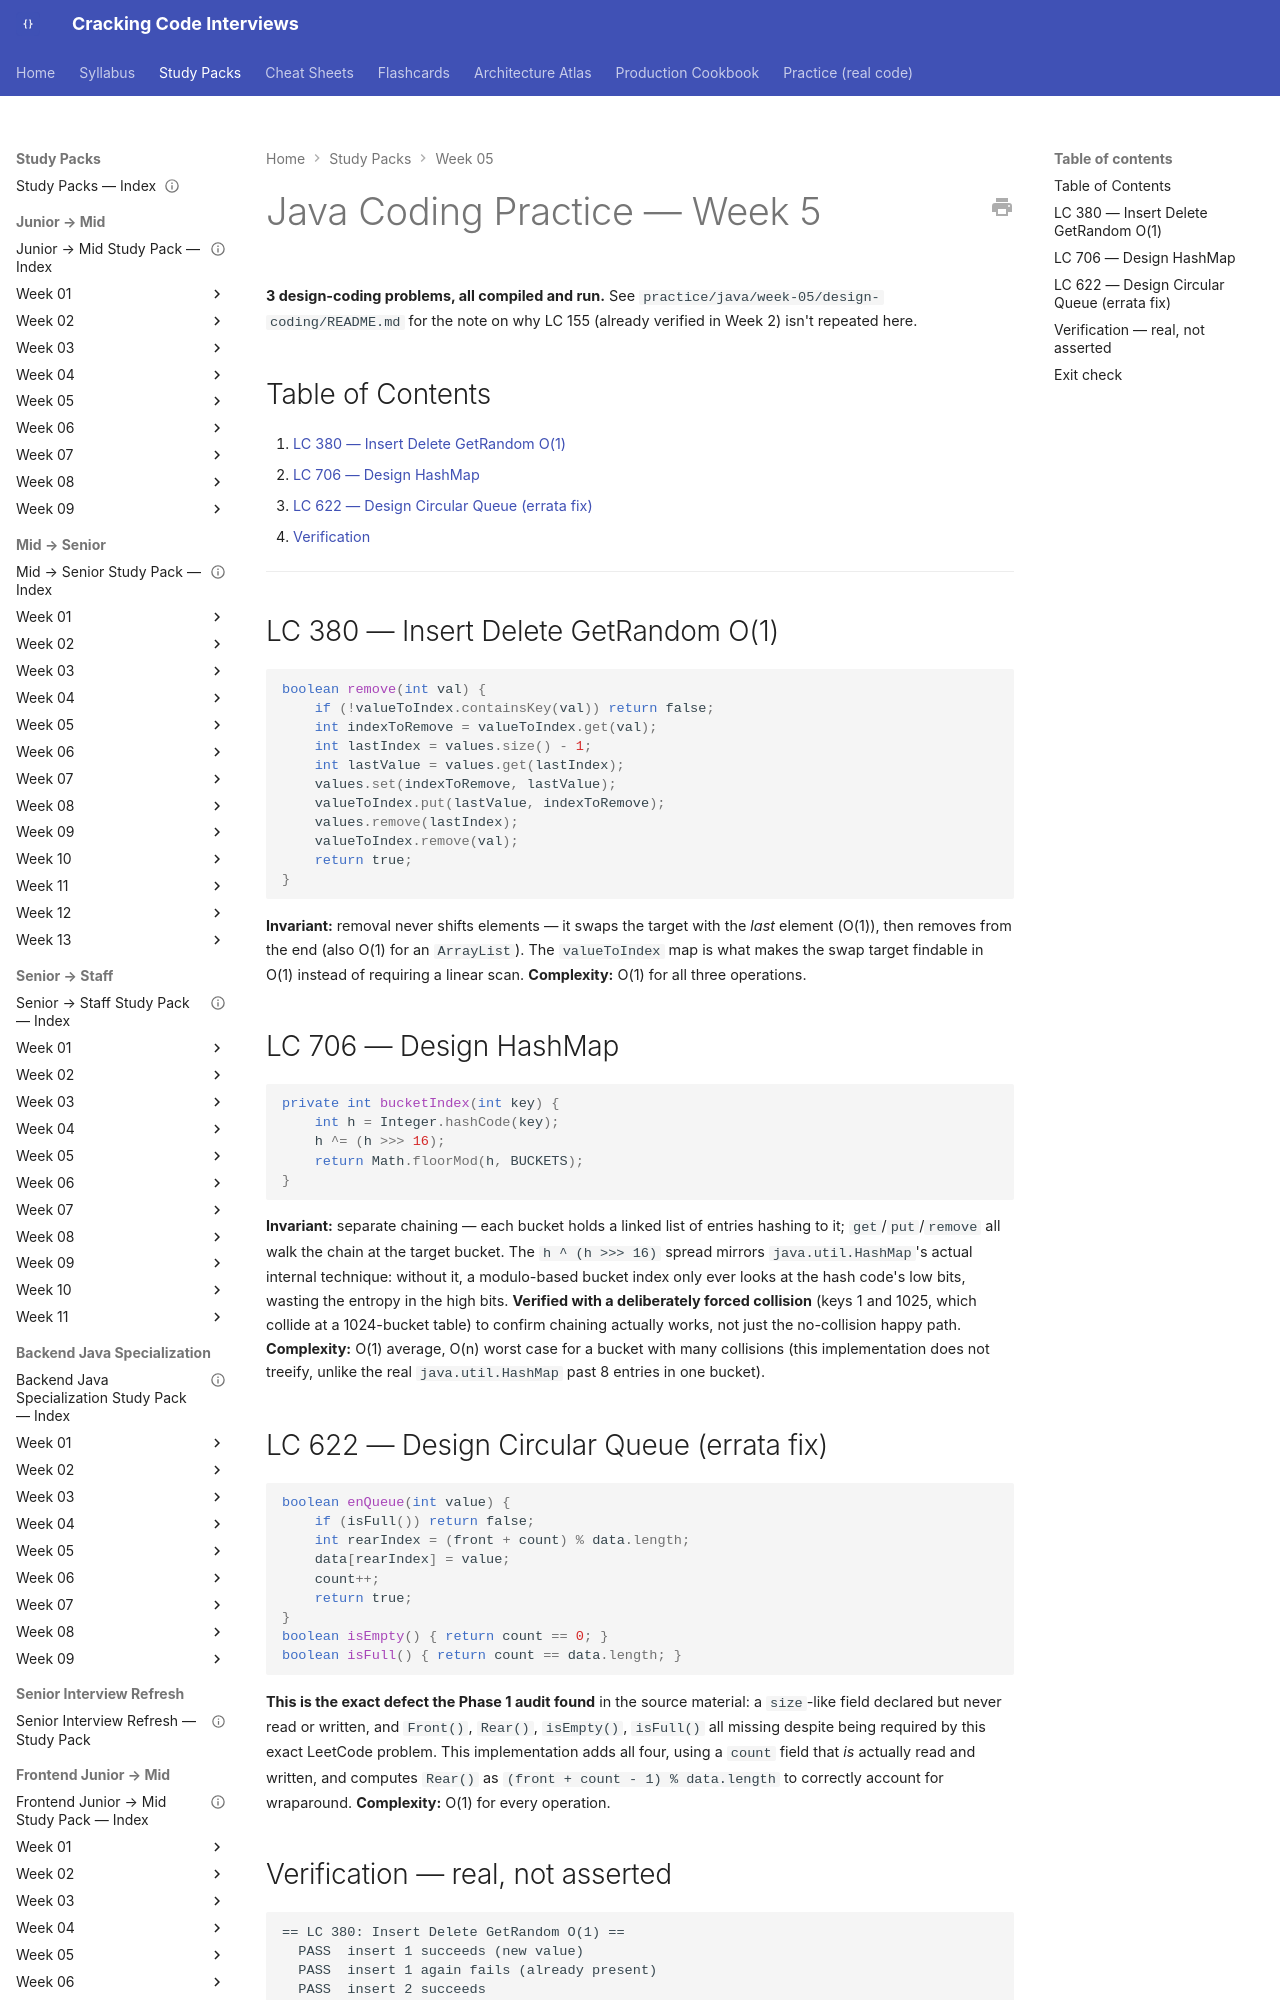

repository: JuanMelendres/cracking-code-interviews · page: study-packs/week-05/04-java-coding-practice/index.html · generator: mkdocs

---
title: "Java Coding Practice — Week 5"
week: 5
last_reviewed: 2026-07-29
---

# Java Coding Practice — Week 5

**3 design-coding problems, all compiled and run.** See `practice/java/week-05/design-coding/README.md` for the note on why LC 155 (already verified in Week 2) isn't repeated here.

## Table of Contents

1. [LC 380 — Insert Delete GetRandom O(1)](#lc-380-insert-delete-getrandom-o1)
2. [LC 706 — Design HashMap](#lc-706-design-hashmap)
3. [LC 622 — Design Circular Queue (errata fix)](#lc-622-design-circular-queue-errata-fix)
4. [Verification](#verification-real-not-asserted)

---

## LC 380 — Insert Delete GetRandom O(1)

```java
boolean remove(int val) {
    if (!valueToIndex.containsKey(val)) return false;
    int indexToRemove = valueToIndex.get(val);
    int lastIndex = values.size() - 1;
    int lastValue = values.get(lastIndex);
    values.set(indexToRemove, lastValue);
    valueToIndex.put(lastValue, indexToRemove);
    values.remove(lastIndex);
    valueToIndex.remove(val);
    return true;
}
```

**Invariant:** removal never shifts elements — it swaps the target with the *last* element (O(1)), then removes from the end (also O(1) for an `ArrayList`). The `valueToIndex` map is what makes the swap target findable in O(1) instead of requiring a linear scan. **Complexity:** O(1) for all three operations.
